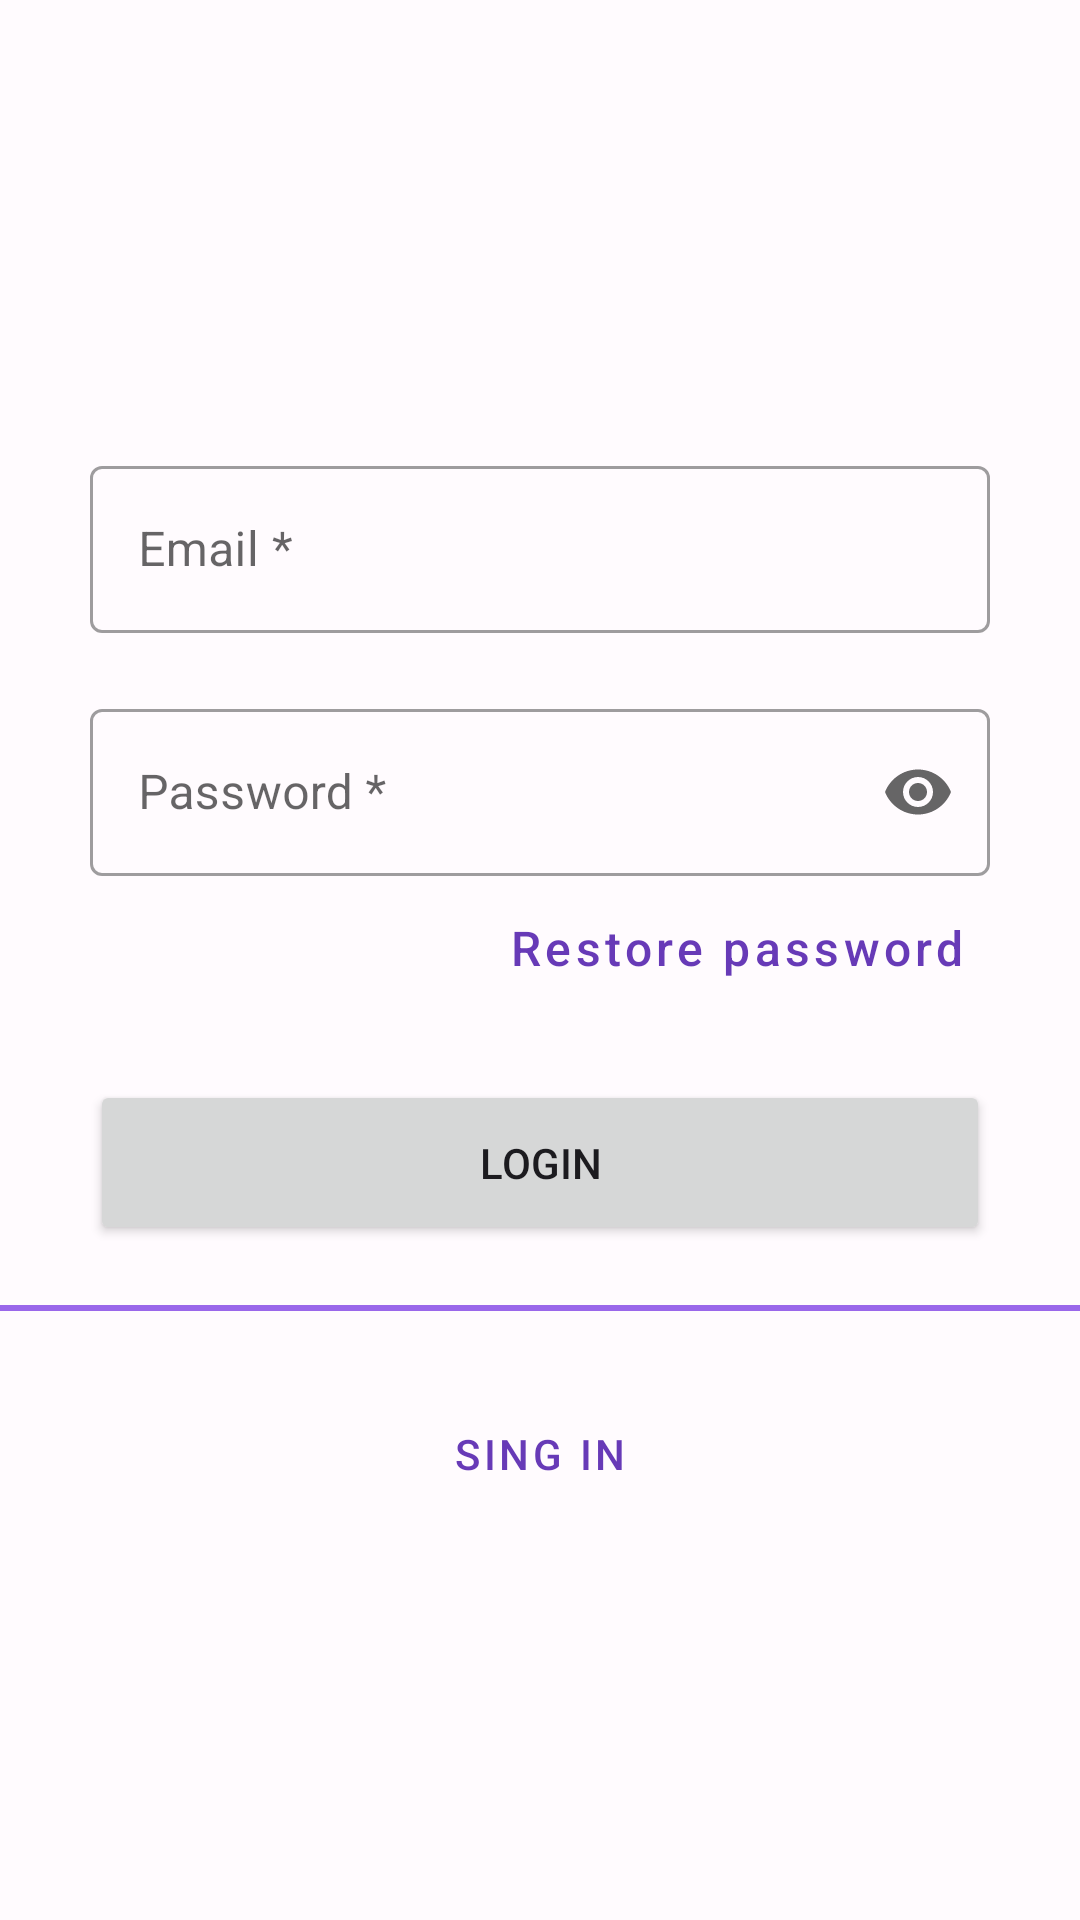

Produce the Android XML layout that renders to this screen, including the resource entries it uses.
<!-- AndroidManifest.xml: application theme Theme.POMSKP -->
<!-- res/layout/login_fragment.xml -->
<?xml version="1.0" encoding="utf-8"?>
<androidx.constraintlayout.widget.ConstraintLayout xmlns:android="http://schemas.android.com/apk/res/android"
    xmlns:app="http://schemas.android.com/apk/res-auto"
    xmlns:tools="http://schemas.android.com/tools"
    android:id="@+id/login"
    android:layout_width="match_parent"
    android:layout_height="match_parent"
    tools:context=".ui.login.LoginFragment">

    <com.google.android.material.textfield.TextInputLayout
        android:id="@+id/editTextEmail"
        style="@style/Widget.MaterialComponents.TextInputLayout.OutlinedBox"
        android:layout_width="match_parent"
        android:layout_height="wrap_content"
        android:layout_marginStart="30dp"
        android:layout_marginTop="150dp"
        android:layout_marginEnd="30dp"
        android:hint="@string/email_mandatory"
        app:layout_constraintEnd_toEndOf="parent"
        app:layout_constraintHorizontal_bias="0.0"
        app:layout_constraintStart_toStartOf="parent"
        app:layout_constraintTop_toTopOf="parent">

        <com.google.android.material.textfield.TextInputEditText
            android:layout_width="match_parent"
            android:layout_height="wrap_content"
            android:inputType="textEmailAddress"
            android:maxLength="50" />
    </com.google.android.material.textfield.TextInputLayout>

    <com.google.android.material.textfield.TextInputLayout
        android:id="@+id/editTextPassword"
        style="@style/Widget.MaterialComponents.TextInputLayout.OutlinedBox"
        android:layout_width="match_parent"
        android:layout_height="wrap_content"
        android:layout_marginStart="30dp"
        android:layout_marginTop="20dp"
        android:layout_marginEnd="30dp"
        android:hint="@string/password"
        app:endIconMode="password_toggle"
        app:layout_constraintEnd_toEndOf="parent"
        app:layout_constraintStart_toStartOf="parent"
        app:layout_constraintTop_toBottomOf="@+id/editTextEmail">

        <com.google.android.material.textfield.TextInputEditText
            android:layout_width="match_parent"
            android:layout_height="wrap_content"
            android:inputType="textPassword"
            android:maxLength="20" />
    </com.google.android.material.textfield.TextInputLayout>

    <Button
        android:id="@+id/btnRestorePassword"
        style="@style/Widget.MaterialComponents.Button.TextButton"
        android:layout_width="wrap_content"
        android:layout_height="wrap_content"
        android:text="@string/restore_password"
        android:textAllCaps="false"
        android:textColor="@color/primary"
        android:textSize="@dimen/standard_font_size"
        app:layout_constraintRight_toRightOf="@+id/editTextPassword"
        app:layout_constraintTop_toBottomOf="@+id/editTextPassword" />

    <Button
        android:id="@+id/btnLogin"
        android:layout_width="match_parent"
        android:layout_height="55dp"
        android:layout_marginStart="30dp"
        android:layout_marginTop="@dimen/standard_margin"
        android:layout_marginEnd="30dp"
        android:text="@string/login"
        app:layout_constraintEnd_toEndOf="parent"
        app:layout_constraintStart_toStartOf="parent"
        app:layout_constraintTop_toBottomOf="@+id/btnRestorePassword" />














    <View
        android:id="@+id/separatorLine1"
        android:layout_width="match_parent"
        android:layout_height="2dp"
        android:layout_marginTop="20dp"
        android:background="@color/primaryLight"
        app:layout_constraintEnd_toEndOf="parent"
        app:layout_constraintHorizontal_bias="0.0"
        app:layout_constraintStart_toStartOf="parent"
        app:layout_constraintTop_toBottomOf="@+id/btnLogin" />

    <Button
        android:id="@+id/btnRegister"
        style="?attr/materialButtonOutlinedStyle"
        android:layout_width="match_parent"
        android:layout_height="55dp"
        android:layout_marginStart="30dp"
        android:layout_marginTop="20dp"
        android:layout_marginEnd="30dp"
        android:text="@string/register"
        app:layout_constraintEnd_toEndOf="parent"
        app:layout_constraintStart_toStartOf="parent"
        app:layout_constraintTop_toBottomOf="@+id/separatorLine1"
        app:strokeColor="@color/primary" />

</androidx.constraintlayout.widget.ConstraintLayout>
<!-- resources referenced by this layout -->
<resources>
  <color name="primary">#673ab7</color>
  <color name="primaryLight">#9a67ea</color>
  <color name="secondaryDark">#c43e00</color>
  <dimen name="standard_font_size">16sp</dimen>
  <dimen name="standard_margin">20dp</dimen>
  <string name="email_mandatory">Email *</string>
  <string name="login">Login</string>
  <string name="login_google">Login with Google</string>
  <string name="password">Password *</string>
  <string name="register">Sing in</string>
  <string name="restore_password">Restore password</string>
  <style name="Theme.POMSKP" parent="Theme.MaterialComponents.DayNight.DarkActionBar">
          
          <item name="colorPrimary">@color/primary</item>
          <item name="colorPrimaryVariant">@color/primaryLight</item>
          <item name="colorOnPrimary">@color/white</item>
          
          <item name="colorSecondary">@color/secondary</item>
          <item name="colorSecondaryVariant">@color/secondaryLight</item>
          <item name="colorOnSecondary">@color/white</item>
          
          <item name="android:statusBarColor" tools:targetApi="l">?attr/colorPrimary</item>
          
          <item name="android:windowBackground">@color/lightBackground</item>
          <item name="android:textColor">@color/onLightBackground</item>
          <item name="colorOnBackground">@color/onLightBackground</item>
      </style>
  <color name="white">#FFFFFFFF</color>
  <color name="secondary">#ff6f00</color>
  <color name="secondaryLight">#ffa040</color>
  <color name="lightBackground">#FFFBFE</color>
  <color name="onLightBackground">#1C1B1F</color>
</resources>
